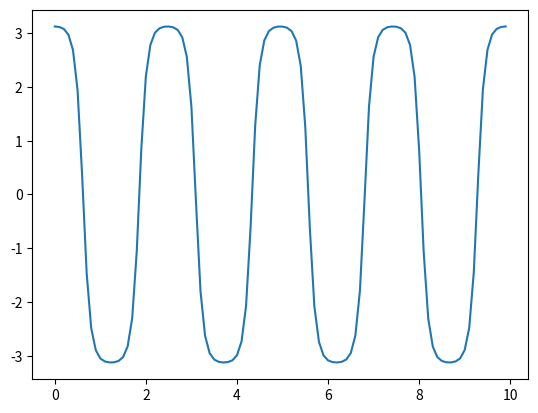

Write Python code to recreate this figure.
import matplotlib.pyplot as plt
import numpy as np

"""
In numerical analysis, the Bulirsch–Stoer algorithm is a method for the numerical solution of
ordinary differential equations which combines three powerful ideas: Richardson extrapolation,
the use of rational function extrapolation in Richardson-type applications, and the modified
midpoint method, to obtain numerical solutions to ordinary differential equations (ODEs)
with high accuracy and comparatively little computational effort. It is named after Roland
Bulirsch and Josef Stoer. It is sometimes called the Gragg–Bulirsch–Stoer (GBS) algorithm
because of the importance of a result about the error function of the modified midpoint method,
due to William B. Gragg.
"""

# for an object under the force of gravity
g = 9.81 # gravitational acceleration
l = 0.1 # initial acceleration
theta0 = 179*np.pi/180 # angle at which we will test

a = 0.0 # beginning position
b = 10.0 # ending position
N = 100 # number of big steps
H = (b-a)/N # size of big steps
delta = 1e-8 # required position accuracy per unit time

def f(r):
    """
    Function which we will extrapolate
    """
    theta = r[0] # Look at the first element of each array.
    omega = r[1]
    ftheta = omega
    fomega = -(g/l)*np.sin(theta) # Get our version of omega by applying our force.
    return np.array([ftheta,fomega],float)

tpoints = np.arange(a,b,H)
thetapoints = []
r = np.array([theta0,0.0],float)

# big steps of size H
for t in tpoints:
    thetapoints.append(r[0])
    # modified midpoint step to get things started
    n = 1
    r1 = r + 0.5*H*f(r)
    r2 = r + H*f(r1)
    # array R1 stores the first row of the
    # extrapolation table, which contains only the single
    # modified midpoint estimate of the solution at the
    # end of the interval
    R1 = np.empty([1,2],float)
    R1[0] = 0.5*(r1 + r2 + 0.5*H*f(r2))
    # Now increase n until the required accuracy is reached.
    error = 2*H*delta
    while error>H*delta:
        n += 1
        h = H/n
        # Modified midpoint method
        r1 = r + 0.5*h*f(r)
        r2 = r + h*f(r1)
        for i in range(n-1):
            r1 += h*f(r2)
            r2 += h*f(r1)
        # Calculate extrapolation estimates. Arrays R1 and R2
        # hold the two most recent lines of the table.
        R2 = R1
        R1 = np.empty([n,2],float)
        R1[0] = 0.5*(r1 + r2 + 0.5*h*f(r2))
        for m in range(1,n):
            epsilon = (R1[m-1]-R2[m-1])/((n/(n-1))**(2*m)-1)
            R1[m] = R1[m-1] + epsilon
        error = abs(epsilon[0])
    # Set r equal to the most accurate estimate we have,
    # before moving on to the next big step.
    r = R1[n-1]

# Plot.
plt.plot(tpoints, thetapoints)
plt.show()
